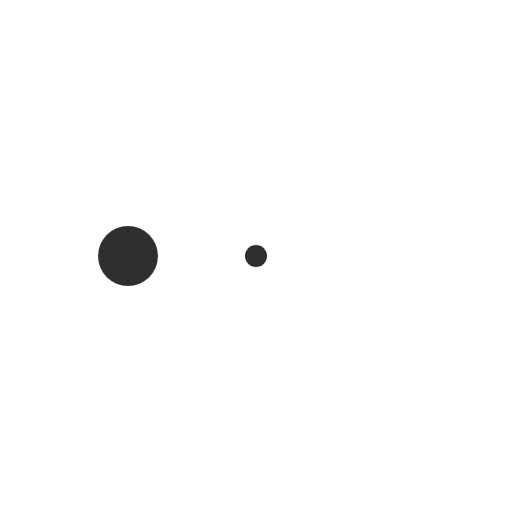
t = 0.00 s
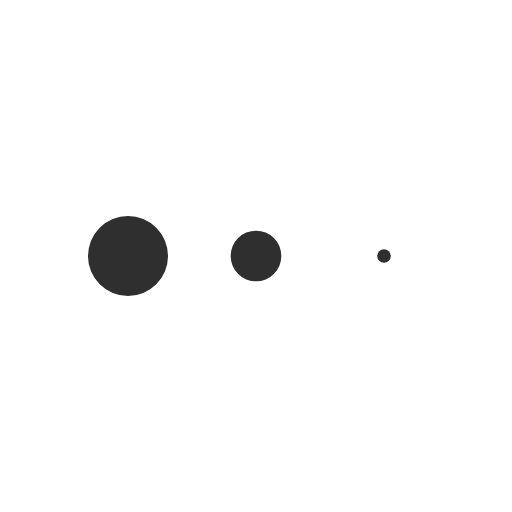
t = 0.13 s
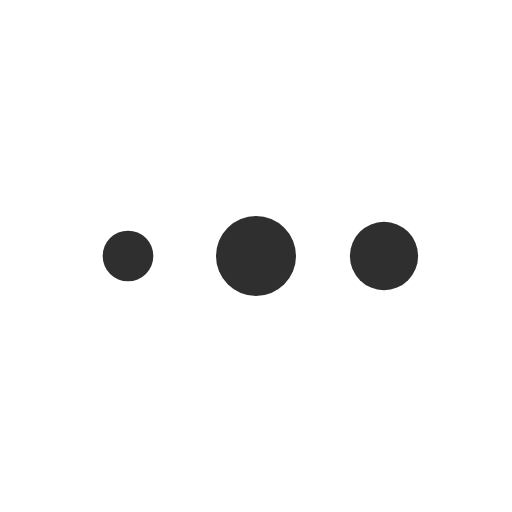
t = 0.38 s
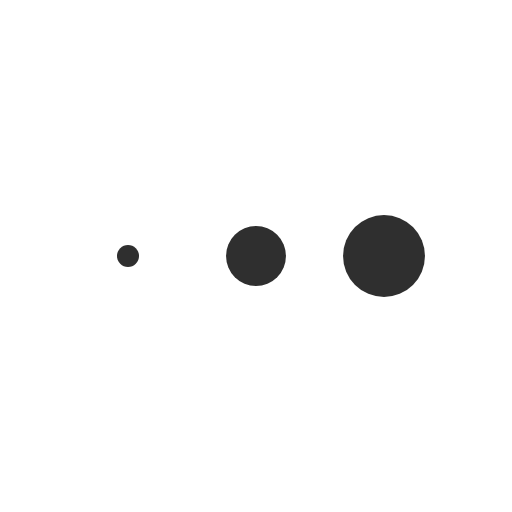
t = 0.50 s
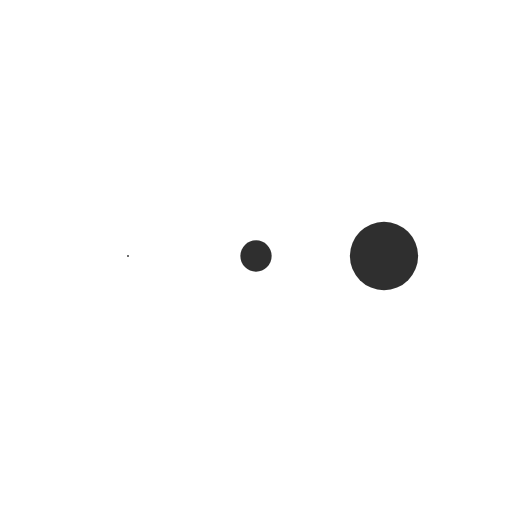
t = 0.63 s
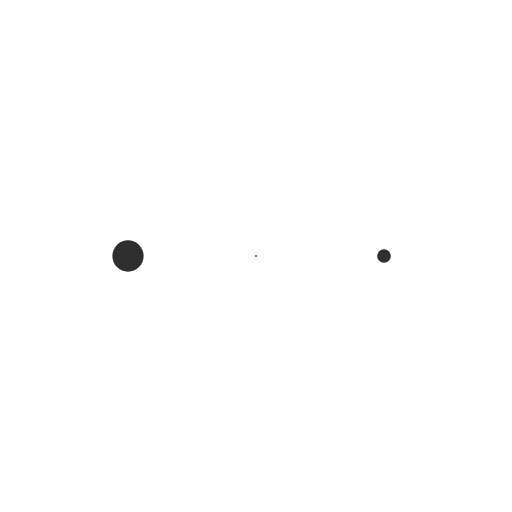
t = 0.88 s

The animated SVG that drew these frames (rendered in a browser with its animation timeline set to each time). Animation: 3 SMIL elements (animateTransform=3); one cycle of 1.00 s, repeats indefinitely.

<svg xmlns="http://www.w3.org/2000/svg" xmlns:xlink="http://www.w3.org/1999/xlink" style="margin: auto; background: rgba(255, 255, 255, 0); display: block;" width="200px" height="200px" viewBox="0 0 100 100" preserveAspectRatio="xMidYMid">
  <g transform="translate(25 50)">
    <circle cx="0" cy="0" r="8" fill="#2f2f2f">
      <animateTransform attributeName="transform" type="scale" begin="-0.3333333333333333s" calcMode="spline" keySplines="0.3 0 0.7 1;0.3 0 0.7 1" values="0;1;0" keyTimes="0;0.5;1" dur="1s" repeatCount="indefinite"></animateTransform>
    </circle>

    </g><g transform="translate(50 50)">

    <circle cx="0" cy="0" r="8" fill="#2f2f2f">
      <animateTransform attributeName="transform" type="scale" begin="-0.16666666666666666s" calcMode="spline" keySplines="0.3 0 0.7 1;0.3 0 0.7 1" values="0;1;0" keyTimes="0;0.5;1" dur="1s" repeatCount="indefinite"></animateTransform>
    </circle>

    </g><g transform="translate(75 50)">

    <circle cx="0" cy="0" r="8" fill="#2f2f2f">
      <animateTransform attributeName="transform" type="scale" begin="0s" calcMode="spline" keySplines="0.3 0 0.7 1;0.3 0 0.7 1" values="0;1;0" keyTimes="0;0.5;1" dur="1s" repeatCount="indefinite"></animateTransform>
    </circle>
  </g>
</svg>
